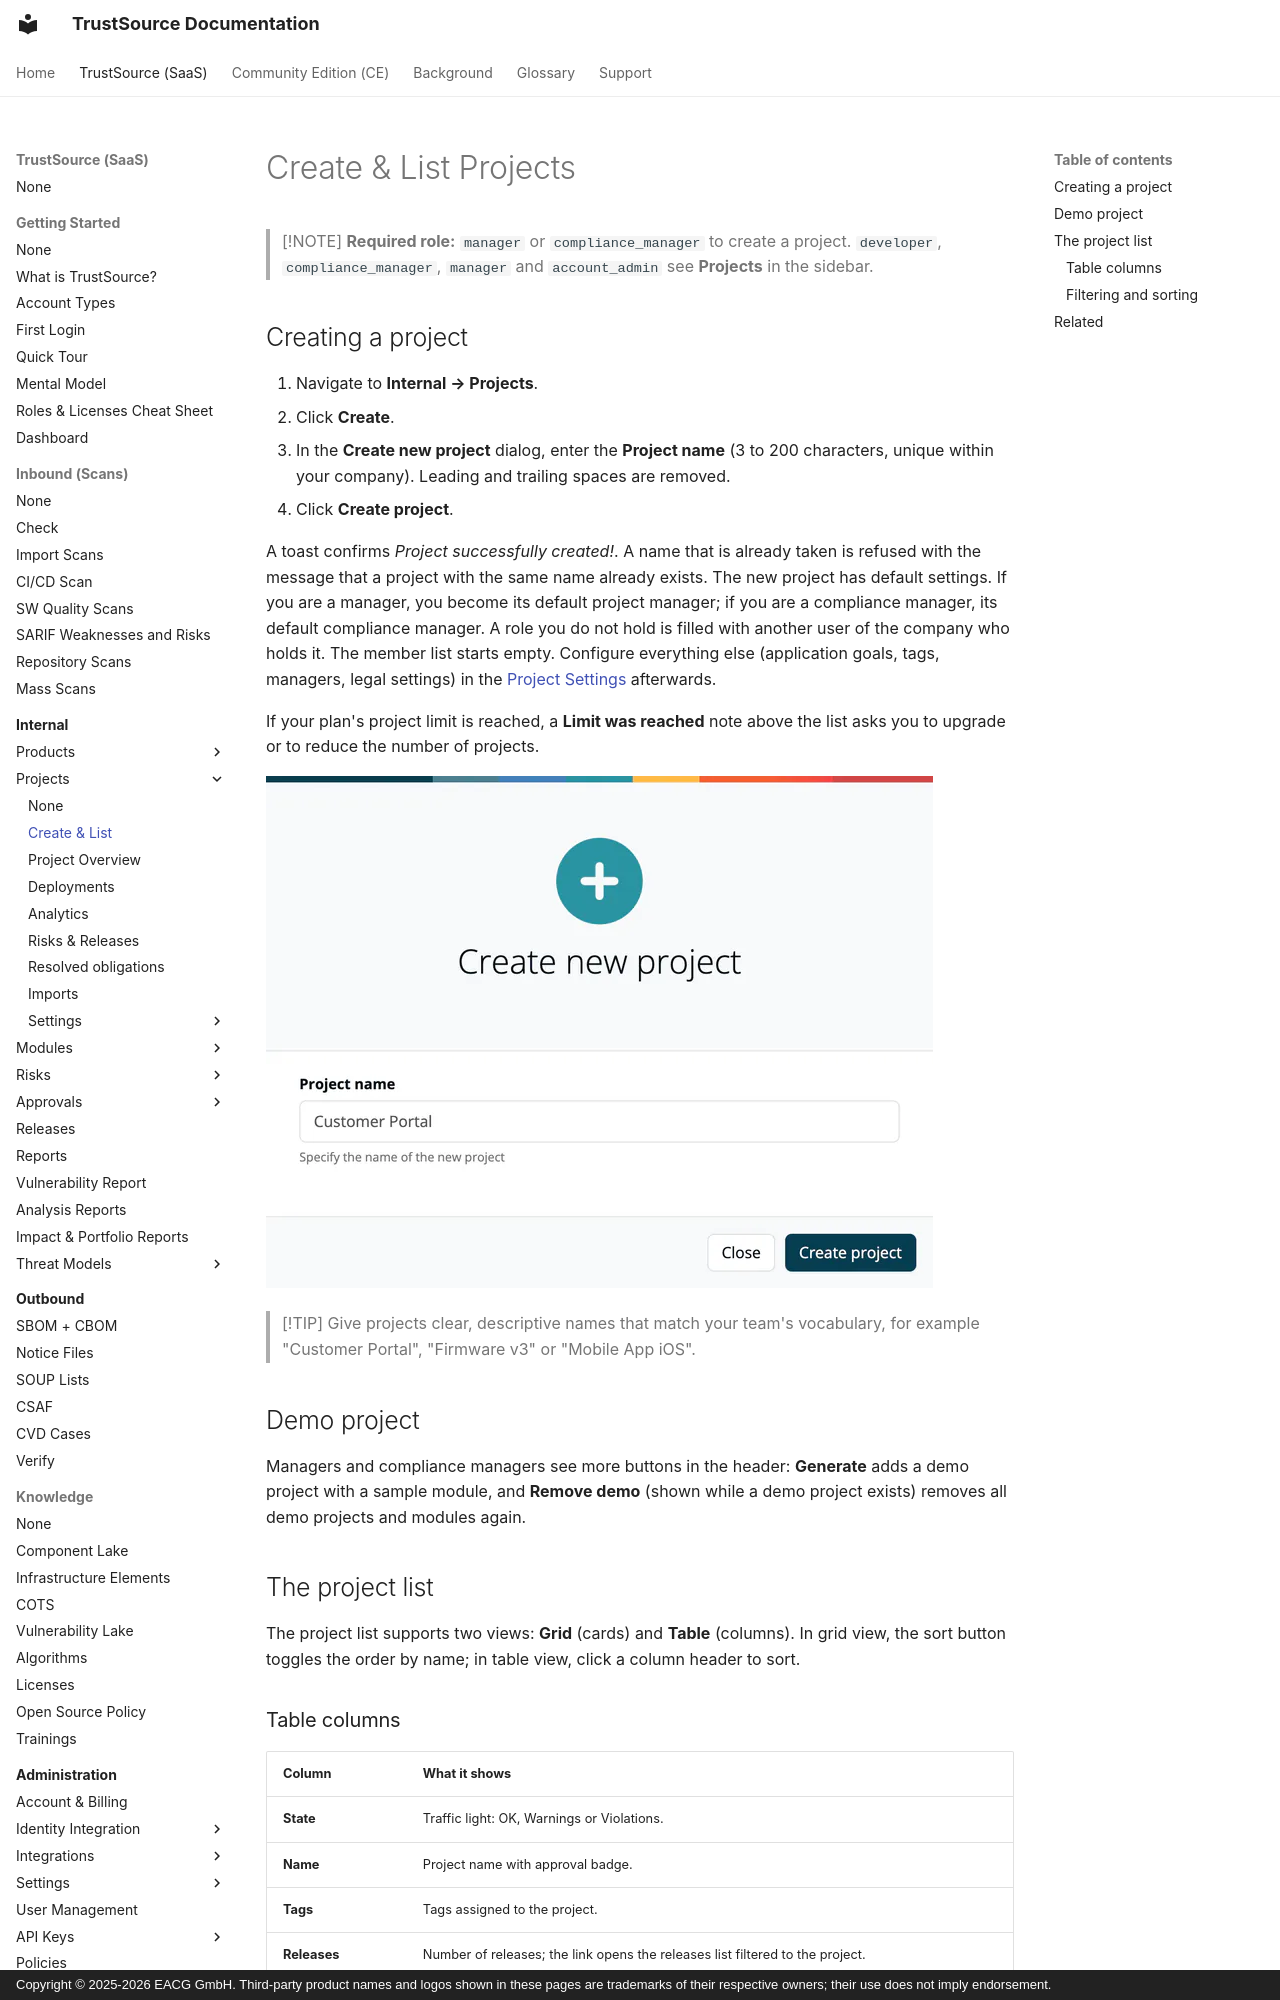

repository: TrustSource/ts-docs · page: v3/03-internal/01-projects/01-create-and-list/index.html · generator: mkdocs · copyright: Copyright © 2025-2026 EACG GmbH. Third-party product names and logos shown in these pages are trademarks of their respective owners; their use does not imply endorsement.

# Create & List Projects

> [!NOTE]
> **Required role:** `manager` or `compliance_manager` to create a project. `developer`, `compliance_manager`, `manager` and `account_admin` see **Projects** in the sidebar.

## Creating a project

1. Navigate to **Internal → Projects**.
2. Click **Create**.
3. In the **Create new project** dialog, enter the **Project name** (3 to 200 characters, unique within your company). Leading and trailing spaces are removed.
4. Click **Create project**.

A toast confirms *Project successfully created!*. A name that is already taken is refused with the message that a project with the same name already exists. The new project has default settings. If you are a manager, you become its default project manager; if you are a compliance manager, its default compliance manager. A role you do not hold is filled with another user of the company who holds it. The member list starts empty. Configure everything else (application goals, tags, managers, legal settings) in the [Project Settings](settings/index.md) afterwards.

If your plan's project limit is reached, a **Limit was reached** note above the list asks you to upgrade or to reduce the number of projects.

![The Create new project dialog with Customer Portal entered as Project name and the Close and Create project buttons.](../../../assets/images/v3/03-internal/01-projects/01-create-and-list-1.webp)

> [!TIP]
> Give projects clear, descriptive names that match your team's vocabulary, for example "Customer Portal", "Firmware v3" or "Mobile App iOS".

## Demo project

Managers and compliance managers see more buttons in the header: **Generate** adds a demo project with a sample module, and **Remove demo** (shown while a demo project exists) removes all demo projects and modules again.
